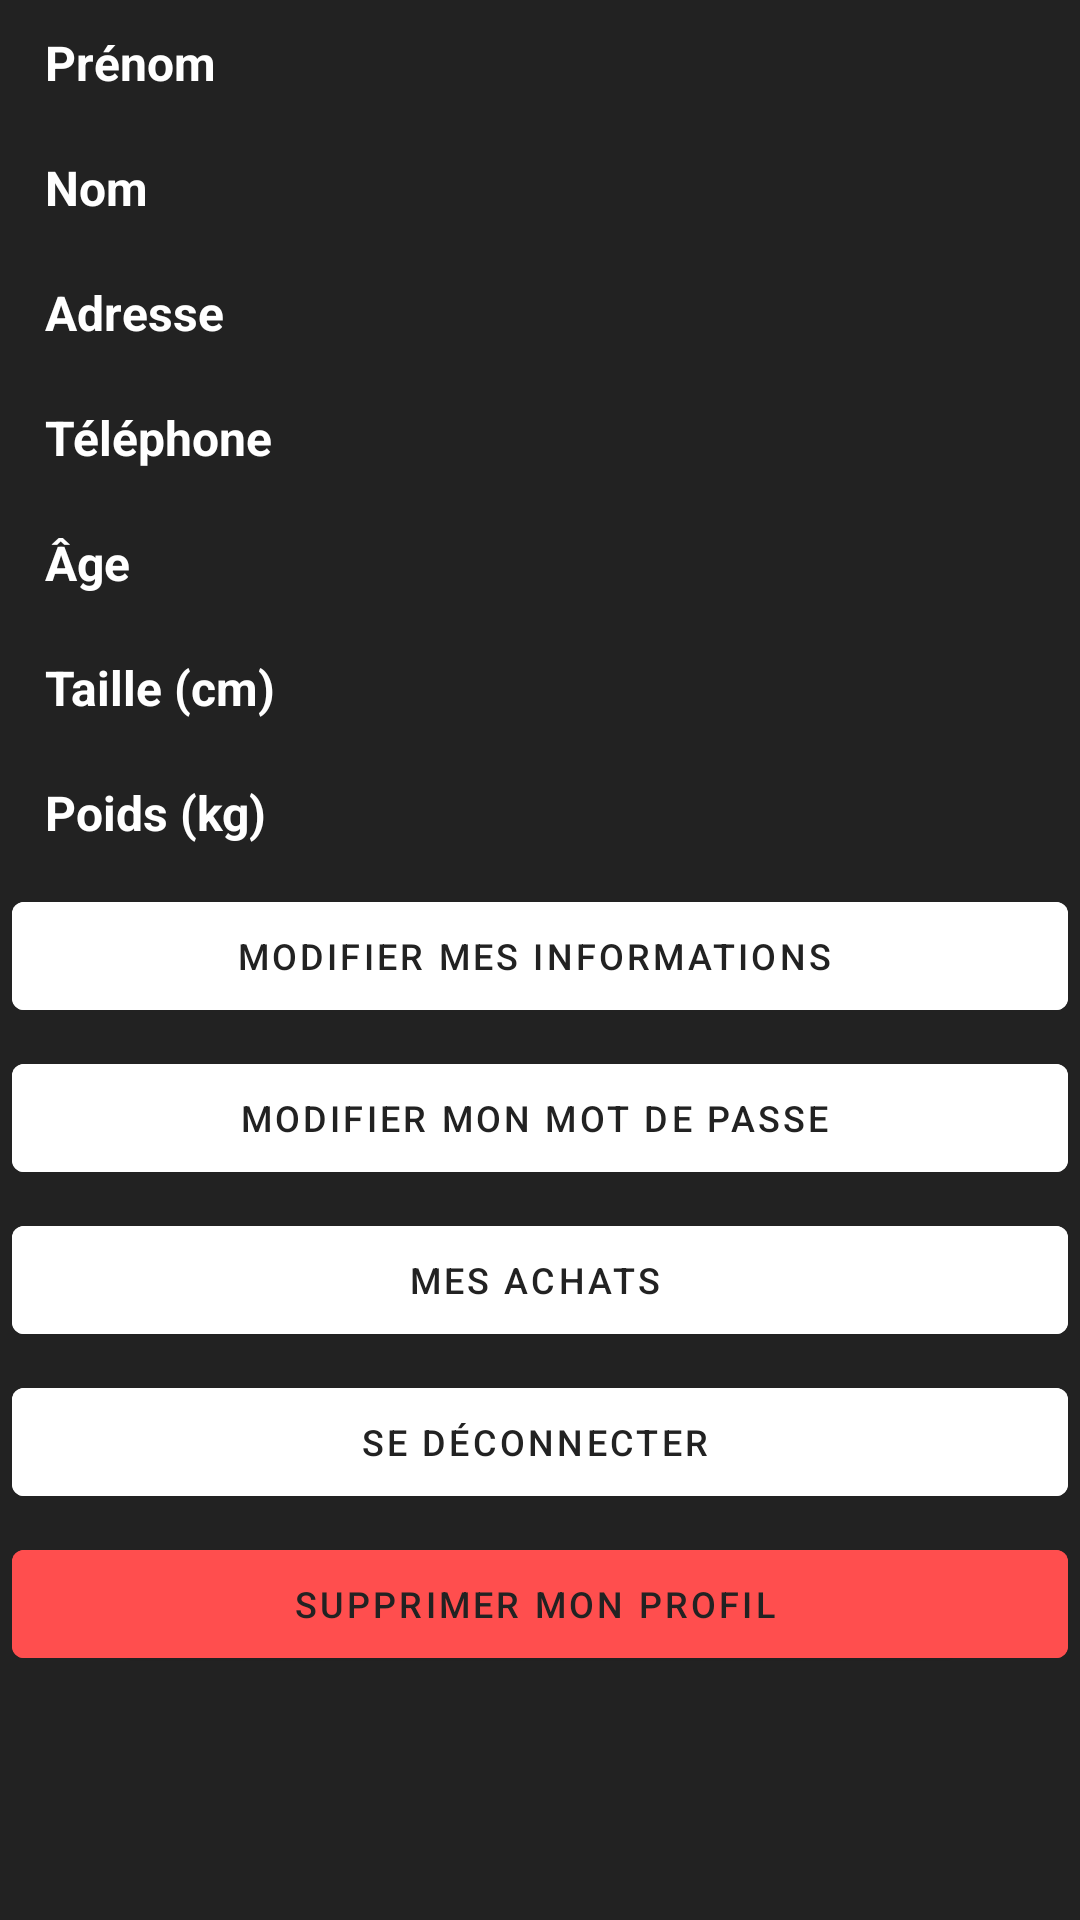

This screen was rendered from an Android layout file. Write that file and the resources it references.
<!-- AndroidManifest.xml: application theme Theme.Protx_V2 -->
<!-- res/layout/information_profil.xml -->
<?xml version="1.0" encoding="utf-8"?>
<LinearLayout
    xmlns:android="http://schemas.android.com/apk/res/android"
    android:layout_width="match_parent"
    android:layout_height="wrap_content"
    android:orientation="vertical"
    android:background="@color/grey">

    <LinearLayout
        android:layout_width="match_parent"
        android:layout_height="wrap_content"
        android:orientation="horizontal"
        android:layout_marginVertical="5dp"
        android:paddingHorizontal="15dp"
        android:layout_gravity="start"
        >

        <TextView
            android:layout_width="110dp"
            android:layout_height="wrap_content"
            android:layout_marginVertical="5dp"
            android:text="@string/prenom"
            android:textSize="16sp"
            android:textStyle="bold"
            android:textColor="@color/white"
            android:layout_gravity="center"/>
        <TextView
            android:layout_width="280dp"
            android:id="@+id/prenomText"
            android:layout_height="wrap_content"
            android:text=""
            android:textSize="16sp"
            android:layout_gravity="center"
            android:textColor="@color/white"/>

    </LinearLayout>

    <LinearLayout
        android:layout_width="match_parent"
        android:layout_height="wrap_content"
        android:orientation="horizontal"
        android:layout_marginVertical="5dp"
        android:paddingHorizontal="15dp"
        >

        <TextView
            android:layout_width="110dp"
            android:layout_height="wrap_content"
            android:text="@string/nom"
            android:textSize="16sp"
            android:layout_marginVertical="5dp"
            android:textStyle="bold"
            android:textColor="@color/white"
            android:layout_gravity="center"/>
        <TextView
            android:layout_width="280dp"
            android:id="@+id/nomText"
            android:layout_height="wrap_content"
            android:text=""
            android:textSize="16sp"
            android:layout_gravity="center"
            android:textColor="@color/white"/>
    </LinearLayout>

    <LinearLayout
        android:layout_width="match_parent"
        android:layout_height="wrap_content"
        android:orientation="horizontal"
        android:layout_marginVertical="5dp"
        android:paddingHorizontal="15dp"
        >

        <TextView
            android:layout_width="110dp"
            android:layout_height="wrap_content"
            android:text="@string/adresse"
            android:textSize="16sp"
            android:layout_marginVertical="5dp"
            android:textStyle="bold"
            android:textColor="@color/white"
            android:layout_gravity="center"/>
        <TextView
            android:layout_width="280dp"
            android:id="@+id/adresseText"
            android:layout_height="wrap_content"
            android:text=""
            android:textSize="16sp"
            android:layout_gravity="center"
            android:textColor="@color/white"/>
    </LinearLayout>

    <LinearLayout
        android:layout_width="match_parent"
        android:layout_height="wrap_content"
        android:orientation="horizontal"
        android:layout_marginVertical="5dp"
        android:paddingHorizontal="15dp"
        >

        <TextView
            android:layout_width="110dp"
            android:layout_height="wrap_content"
            android:text="@string/num_tel"
            android:textSize="16sp"
            android:layout_marginVertical="5dp"
            android:textStyle="bold"
            android:textColor="@color/white"
            android:layout_gravity="center"/>
        <TextView
            android:layout_width="280dp"
            android:id="@+id/numText"
            android:layout_height="wrap_content"
            android:text=""
            android:textSize="16sp"
            android:layout_gravity="center"
            android:textColor="@color/white"/>
    </LinearLayout>

    <LinearLayout
        android:layout_width="match_parent"
        android:layout_height="wrap_content"
        android:orientation="horizontal"
        android:layout_marginVertical="5dp"
        android:paddingHorizontal="15dp"
        >

        <TextView
            android:layout_width="110dp"
            android:layout_height="wrap_content"
            android:text="@string/age"
            android:textSize="16sp"
            android:textStyle="bold"
            android:textColor="@color/white"
            android:layout_gravity="center"/>
        <TextView
            android:id="@+id/ageText"
            android:layout_width="280dp"
            android:layout_height="wrap_content"
            android:text=""
            android:textSize="16sp"
            android:layout_marginVertical="5dp"
            android:layout_gravity="center"
            android:textColor="@color/white"/>
    </LinearLayout>

    <LinearLayout
        android:layout_width="match_parent"
        android:layout_height="wrap_content"
        android:orientation="horizontal"
        android:layout_marginVertical="5dp"
        android:paddingHorizontal="15dp"
        >

        <TextView
            android:layout_width="110dp"
            android:layout_height="wrap_content"
            android:text="@string/taille"
            android:textSize="16sp"
            android:textStyle="bold"
            android:textColor="@color/white"
            android:layout_gravity="center"/>
        <TextView
            android:layout_width="280dp"
            android:id="@+id/tailleText"
            android:layout_height="wrap_content"
            android:text=""
            android:textSize="16sp"
            android:layout_marginVertical="5dp"
            android:layout_gravity="center"
            android:textColor="@color/white"/>
    </LinearLayout>
    <LinearLayout
        android:layout_width="match_parent"
        android:layout_height="wrap_content"
        android:orientation="horizontal"
        android:layout_marginVertical="5dp"
        android:paddingHorizontal="15dp"
        >

        <TextView
            android:layout_width="110dp"
            android:layout_height="wrap_content"
            android:text="@string/poids_kg"
            android:textSize="16sp"
            android:textStyle="bold"
            android:textColor="@color/white"
            android:layout_gravity="center"/>
        <TextView
            android:id="@+id/poidsText"
            android:layout_width="280dp"
            android:layout_height="wrap_content"
            android:text=""
            android:textSize="16sp"
            android:layout_marginVertical="5dp"
            android:layout_gravity="center"
            android:textColor="@color/white"/>
    </LinearLayout>

    <LinearLayout
        android:layout_width="match_parent"
        android:layout_height="wrap_content"
        android:orientation="vertical">
        <com.google.android.material.button.MaterialButton
            style="@style/Widget.MaterialComponents.Button.Icon"
            android:layout_width="match_parent"
            android:layout_height="wrap_content"
            android:backgroundTint="@color/white"
            android:id="@+id/boutonModifierInfo"
            android:layout_marginHorizontal="4dp"
            android:layout_marginVertical="3dp"
            android:textColor="@color/grey"
            android:textSize="12sp"
            android:text="@string/modifier_mes_informations"/>

        <com.google.android.material.button.MaterialButton
            style="@style/Widget.MaterialComponents.Button.Icon"
            android:layout_width="match_parent"
            android:layout_height="wrap_content"
            android:backgroundTint="@color/white"
            android:id="@+id/boutonModifierMdp"
            android:layout_marginHorizontal="4dp"
            android:layout_marginVertical="3dp"
            android:textColor="@color/grey"
            android:textSize="12sp"
            android:text="@string/modifier_mon_mot_de_passe"/>

        <com.google.android.material.button.MaterialButton
            style="@style/Widget.MaterialComponents.Button.Icon"
            android:layout_width="match_parent"
            android:layout_height="wrap_content"
            android:backgroundTint="@color/white"
            android:id="@+id/boutonCommandes"
            android:layout_marginHorizontal="4dp"
            android:layout_marginVertical="3dp"
            android:textColor="@color/grey"
            android:textSize="12sp"
            android:text="@string/mes_commandes"/>

        <com.google.android.material.button.MaterialButton
            style="@style/Widget.MaterialComponents.Button.Icon"
            android:layout_width="match_parent"
            android:layout_height="wrap_content"
            android:backgroundTint="@color/white"
            android:id="@+id/boutonSeDeconnecter"
            android:layout_marginHorizontal="4dp"
            android:layout_marginVertical="3dp"
            android:textColor="@color/grey"
            android:textSize="12sp"
            android:text="@string/se_d_connecter"/>
        <com.google.android.material.button.MaterialButton
            style="@style/Widget.MaterialComponents.Button.Icon"
            android:layout_width="match_parent"
            android:layout_height="wrap_content"
            android:backgroundTint="@color/red"
            android:id="@+id/boutonSupprimer"
            android:layout_marginHorizontal="4dp"
            android:layout_marginVertical="3dp"
            android:textColor="@color/grey"
            android:textSize="12sp"
            android:text="@string/supprimer_profil"/>
    </LinearLayout>


</LinearLayout>
<!-- resources referenced by this layout -->
<resources>
  <color name="grey">#222222</color>
  <color name="red">#FF4E4E</color>
  <color name="white">#FFFFFFFF</color>
  <string name="adresse">Adresse</string>
  <string name="age">Âge</string>
  <string name="mes_commandes">Mes achats</string>
  <string name="modifier_mes_informations">Modifier mes informations</string>
  <string name="modifier_mon_mot_de_passe">Modifier mon mot de passe</string>
  <string name="nom">Nom</string>
  <string name="num_tel">Téléphone</string>
  <string name="poids_kg">Poids (kg)</string>
  <string name="prenom">Prénom</string>
  <string name="se_d_connecter">Se déconnecter</string>
  <string name="supprimer_profil">Supprimer mon profil</string>
  <string name="taille">Taille (cm)</string>
  <style name="Theme.Protx_V2" parent="Base.Theme.Protx_V2">
          <item name="android:imageButtonStyle">@style/ProtxButton</item>
      </style>
  <style name="Base.Theme.Protx_V2" parent="Theme.Material3.DayNight.NoActionBar">
          
          
          <item name="android:statusBarColor">@color/white</item>
          <item name="android:windowLightStatusBar">true</item> 
          <item name="android:buttonStyle">@style/ProtxButton</item>
      </style>
  <style name="ProtxButton">
          <item name="android:textColor">@color/grey</item>
          <item name="android:background">@drawable/rounded_bg</item>
          <item name="android:backgroundTint">@null</item>
  
      </style>
  <!-- drawable rounded_bg (drawable) -->
  <?xml version="1.0" encoding="utf-8"?>
  <shape xmlns:android="http://schemas.android.com/apk/res/android"
          android:shape="rectangle">
  
          <solid android:color="@color/white" />
          <corners android:radius="8dp" />
  
  </shape>
</resources>
